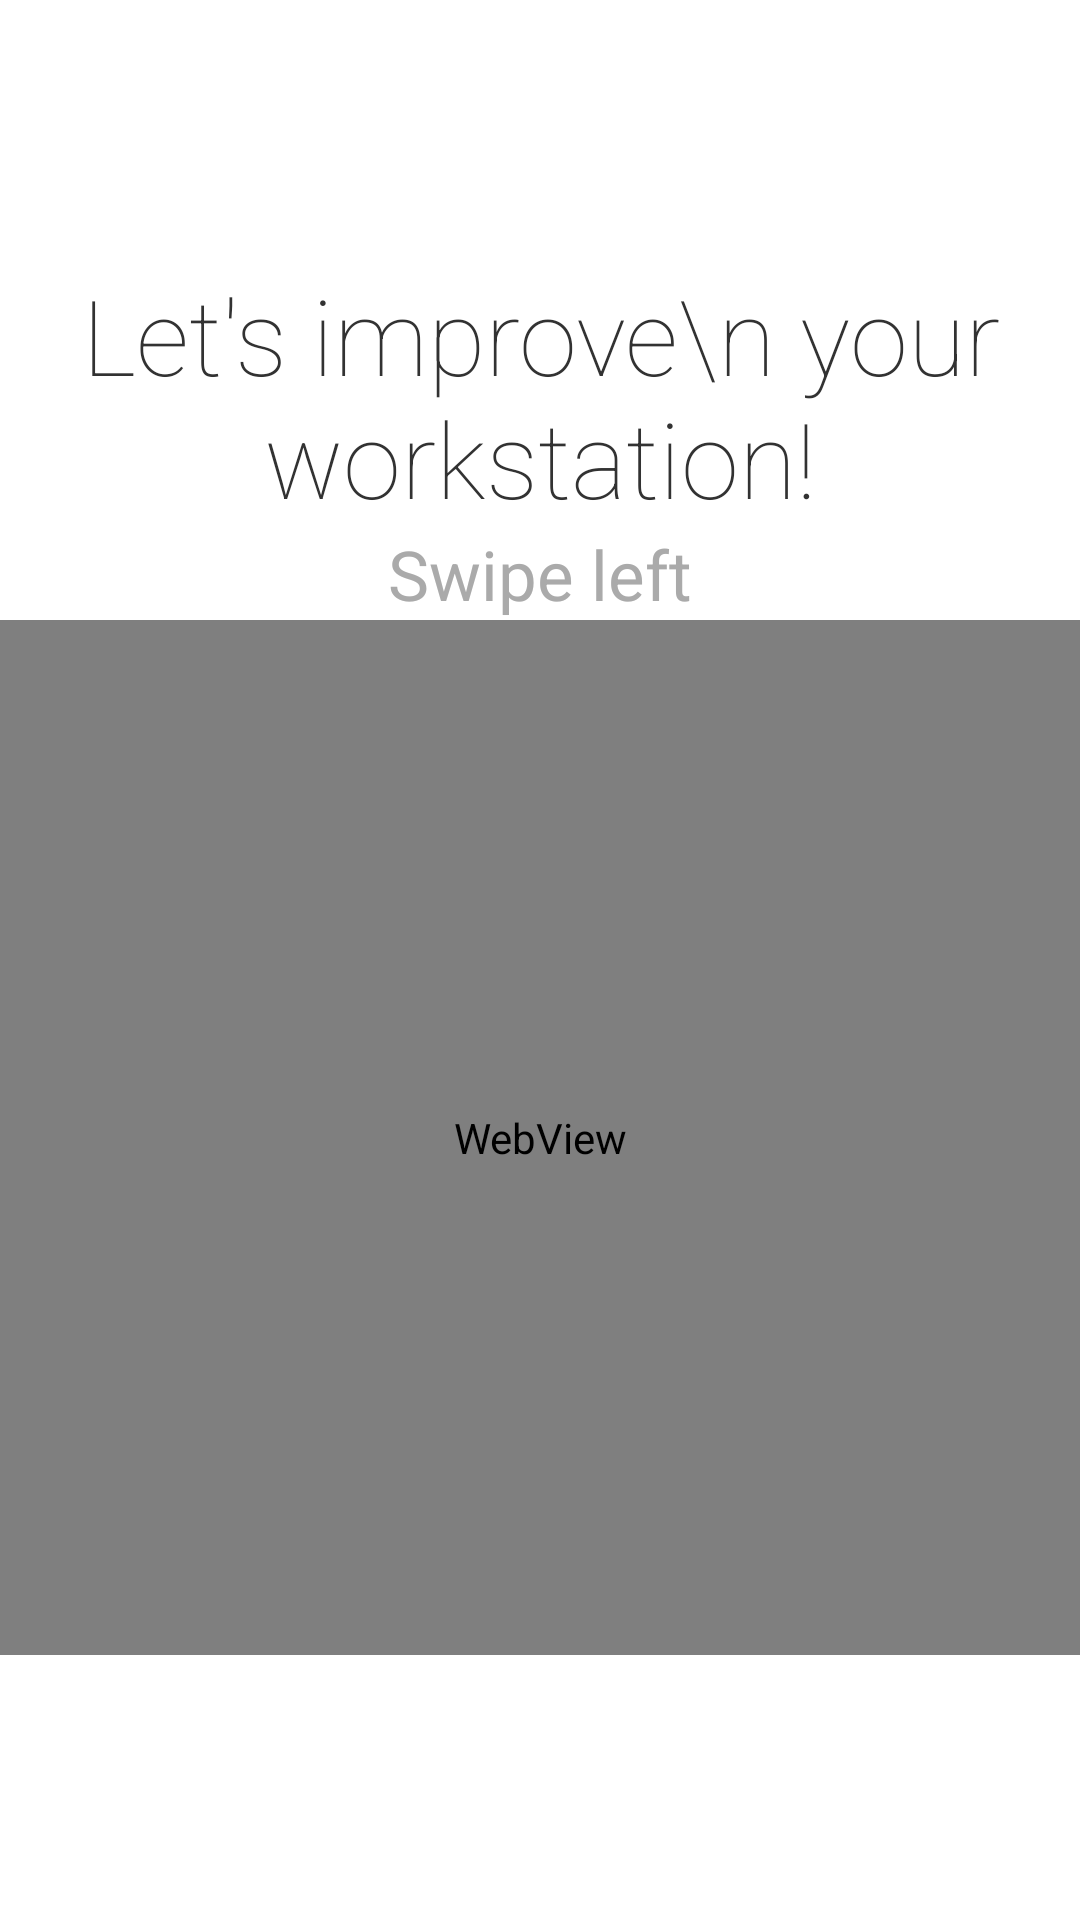

Here is an Android app screen rendered from its layout file. Give the layout XML and the strings, colors and styles it references.
<!-- AndroidManifest.xml: application theme MyTheme -->
<!-- res/layout/intropage.xml -->
<?xml version="1.0" encoding="utf-8"?>
<LinearLayout xmlns:android="http://schemas.android.com/apk/res/android"
    android:orientation="vertical" android:layout_width="match_parent"
    android:layout_height="match_parent"
    android:weightSum="1"
    android:gravity="center_vertical"
    android:background="#FFFFFF">

    <TextView
        android:layout_width="match_parent"
        android:layout_height="wrap_content"
        android:text="Let's improve\n your workstation!"
        android:textSize="35sp"
        android:gravity="center"
        android:fontFamily="sans-serif-thin"
        android:id="@+id/textView" />

    <TextView
        android:layout_width="match_parent"
        android:layout_height="wrap_content"
        android:text="Swipe left"
        android:gravity="center"
        android:textSize="23sp"
        android:textColor="#AAAAAA"
        android:id="@+id/textView2" />

    <WebView
        android:scrollbars="none"
        android:layout_width="match_parent"
        android:layout_height="201dp"
        android:id="@+id/wvIntroview"
        android:layout_weight="0.45" />
</LinearLayout>
<!-- resources referenced by this layout -->
<resources>
  <style name="MyTheme" parent="@android:style/Theme.Holo.Light">
          <item name="android:actionBarStyle">@style/MyActionBar</item>
      </style>
  <style name="MyActionBar" parent="@android:style/Widget.Holo.Light.ActionBar">
          <item name="android:background">#0F99FF</item>
          <item name="android:titleTextStyle">@style/MyTheme.ActionBar.TitleTextStyle</item>
      </style>
  <style name="MyTheme.ActionBar.TitleTextStyle" parent="@android:style/TextAppearance.Holo.Widget.ActionBar.Title">
          <item name="android:textColor">#FFFFFF</item>
  
      </style>
</resources>
